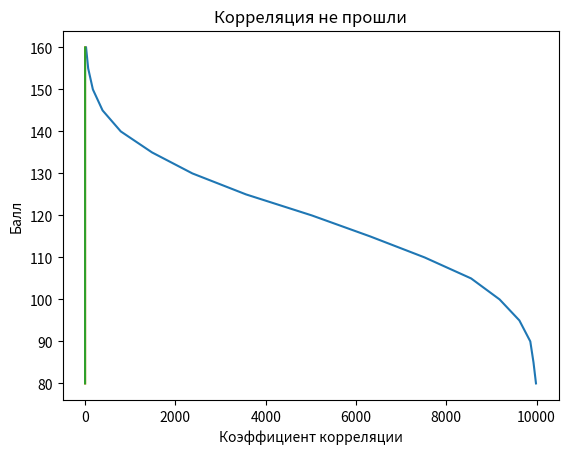

This chart was generated by the following Python code:
import numpy as np
from matplotlib import pyplot as plt

n, step, max_n = 80, 5, 160
students = 10000
numberArr, pointArr = [], []
gotCorel, lostCorel = [], []
for i in range(n, max_n+1, step):
    gotArrMath, lostArrMath = [], []
    gotArrRus, lostArrRus = [], []
    number = 0
    math = np.random.normal(60, 10, size=students)
    rus = np.random.normal(60, 10, size=students)
    points = math + rus
    for j in range(students):
        if points[j] >= i:
            number += 1
            gotArrMath.append(math[j])
            gotArrRus.append(rus[j])
        else:
            lostArrMath.append(math[j])
            lostArrRus.append(rus[j])
    pointArr.append(i)
    numberArr.append(number)
    gotCorel.append(np.corrcoef(np.array([gotArrMath, gotArrRus]))[0][1])
    lostCorel.append(np.corrcoef(np.array([lostArrMath, lostArrRus]))[0][1])
pointArr = np.array(pointArr)
numberArr = np.array(numberArr)
plt.plot(numberArr, pointArr)
plt.xlabel('Количество прошедших')
plt.ylabel('Балл')
plt.show()
gotCorel = np.array(gotCorel)
lostCorel = np.array(lostCorel)
plt.plot(gotCorel, pointArr)
plt.title("Корреляция прошли")
plt.xlabel('Коэффициент корреляции')
plt.ylabel('Балл')
plt.show()
plt.title("Корреляция не прошли")
plt.xlabel('Коэффициент корреляции')
plt.ylabel('Балл')
plt.plot(lostCorel, pointArr)
plt.show()
